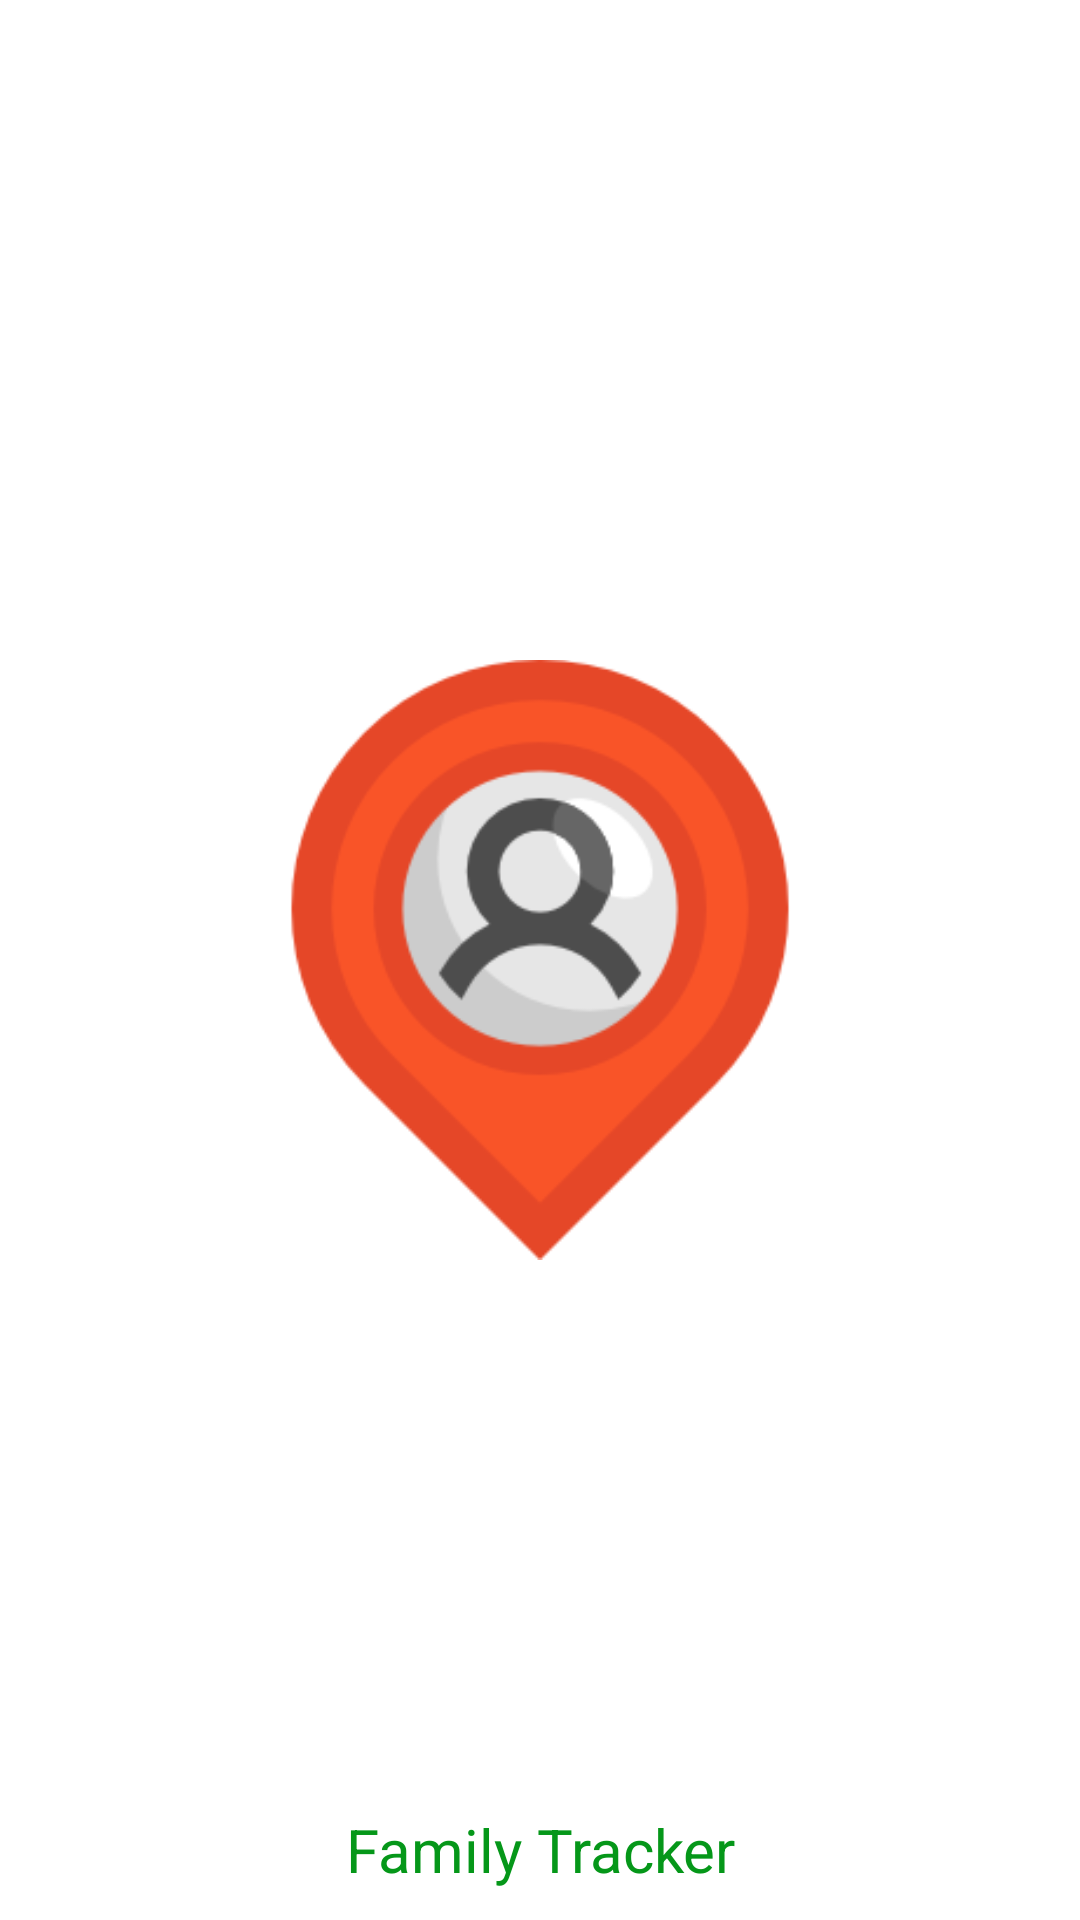

Layout XML and referenced resources for this Android screen:
<!-- AndroidManifest.xml: application theme AppTheme -->
<!-- res/layout/activity_spash_screen.xml -->
<?xml version="1.0" encoding="utf-8"?>
<RelativeLayout xmlns:android="http://schemas.android.com/apk/res/android"
    android:layout_width="match_parent"
    android:layout_height="match_parent"
    android:background="@color/colorSecondary" >

    <ImageView
        android:id="@+id/imgLogo"
        android:layout_width="200dp"
        android:layout_height="200dp"
        android:layout_centerInParent="true"
        android:src="@drawable/placeholder" />

    <TextView
        android:layout_width="fill_parent"
        android:layout_height="wrap_content"
        android:layout_marginBottom="10dp"
        android:textSize="20dp"
        android:textColor="@color/colorAccent"
        android:gravity="center_horizontal"
        android:layout_alignParentBottom="true"
        android:text="Family Tracker" />

</RelativeLayout>
<!-- resources referenced by this layout -->
<resources>
  <color name="colorAccent">#059719</color>
  <color name="colorSecondary">#FFFFFF</color>
  <!-- drawable placeholder: png bitmap (drawable, 9722 bytes) -->
  <style name="AppTheme" parent="Theme.AppCompat.Light.DarkActionBar">
          
          <item name="colorPrimary">@color/colorPrimary</item>
          <item name="colorPrimaryDark">@color/colorPrimaryDark</item>
          <item name="colorAccent">@color/colorAccent</item>
      </style>
  <color name="colorPrimary">#E54728</color>
  <color name="colorPrimaryDark">#E54728</color>
</resources>
